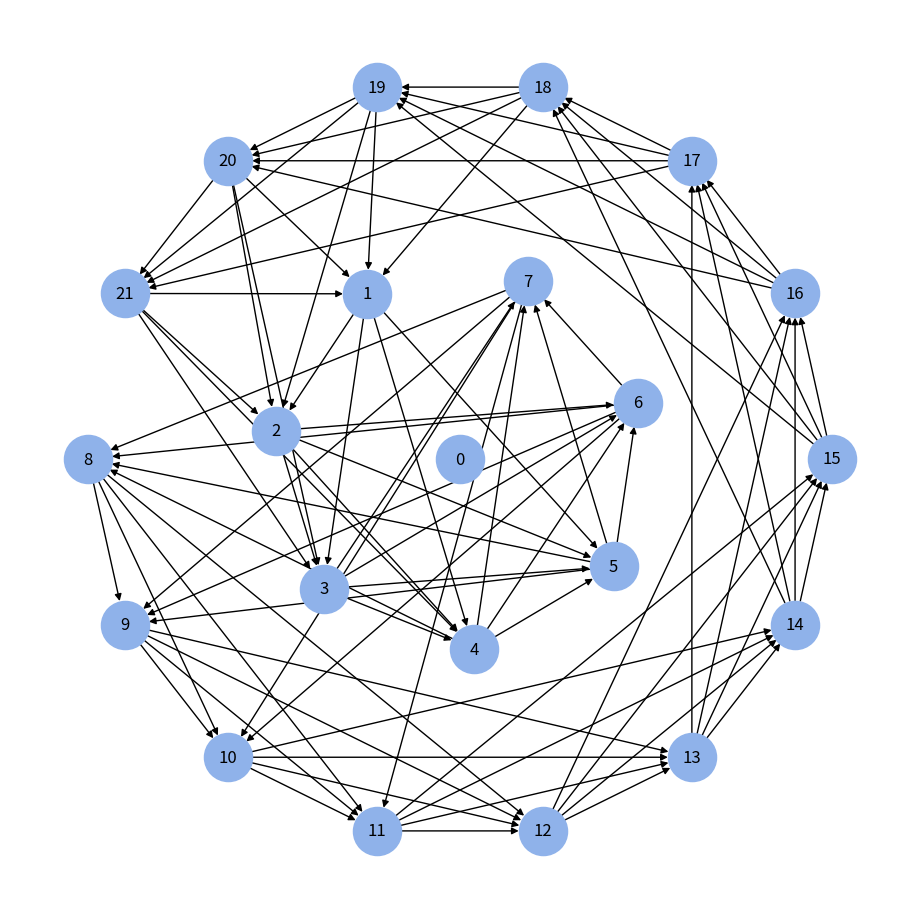

The matplotlib source for this figure:
#!/usr/bin/env python2
# -*- coding: utf-8 -*-
"""
Created on Tue Jun 11 19:29:27 2019

@author: -Fenrir
"""

import networkx as nx
from matplotlib import pyplot as plt

options = {'node_color': '#8fb2ea',
           'node_size': 1200,
           'width': 1,
           'with_labels': True
           }


def print_neighbors(G, i):
    """ Given a graph and an index, print a dictionary containing the
    neighbors it points toward.
    """
    return G[i]
    

def create_graph():
    """ Create a directed graph with 22 nodes. One of the nodes is isolated,
    and all the other nodes have 4 in edges and 4 out edges.
    """
    G = nx.DiGraph()
    G.add_nodes_from(range(1,22))
    for i in range(1, 22):
        G.add_edge(i, i % 21 + 1)
        G.add_edge(i, (i+1) % 21 + 1)
        G.add_edge(i, (i+2) % 21 + 1)
        G.add_edge(i, (i+3) % 21 + 1)
    G.add_node(0)
    return G


def plot_graph(G):
    """ Given the graph created in create_graph(), divide the nodes into three
    shells and plot the graph.
    """
    plt.figure(figsize=(9,9))
    nx.draw_shell(G, nlist=[[0], range(1,8), range(8,22)], **options)
    plt.savefig("Kumirei_graph.eps")
    plt.show()


def main():
    plot_graph(create_graph())


if __name__ == "__main__":
    main()
